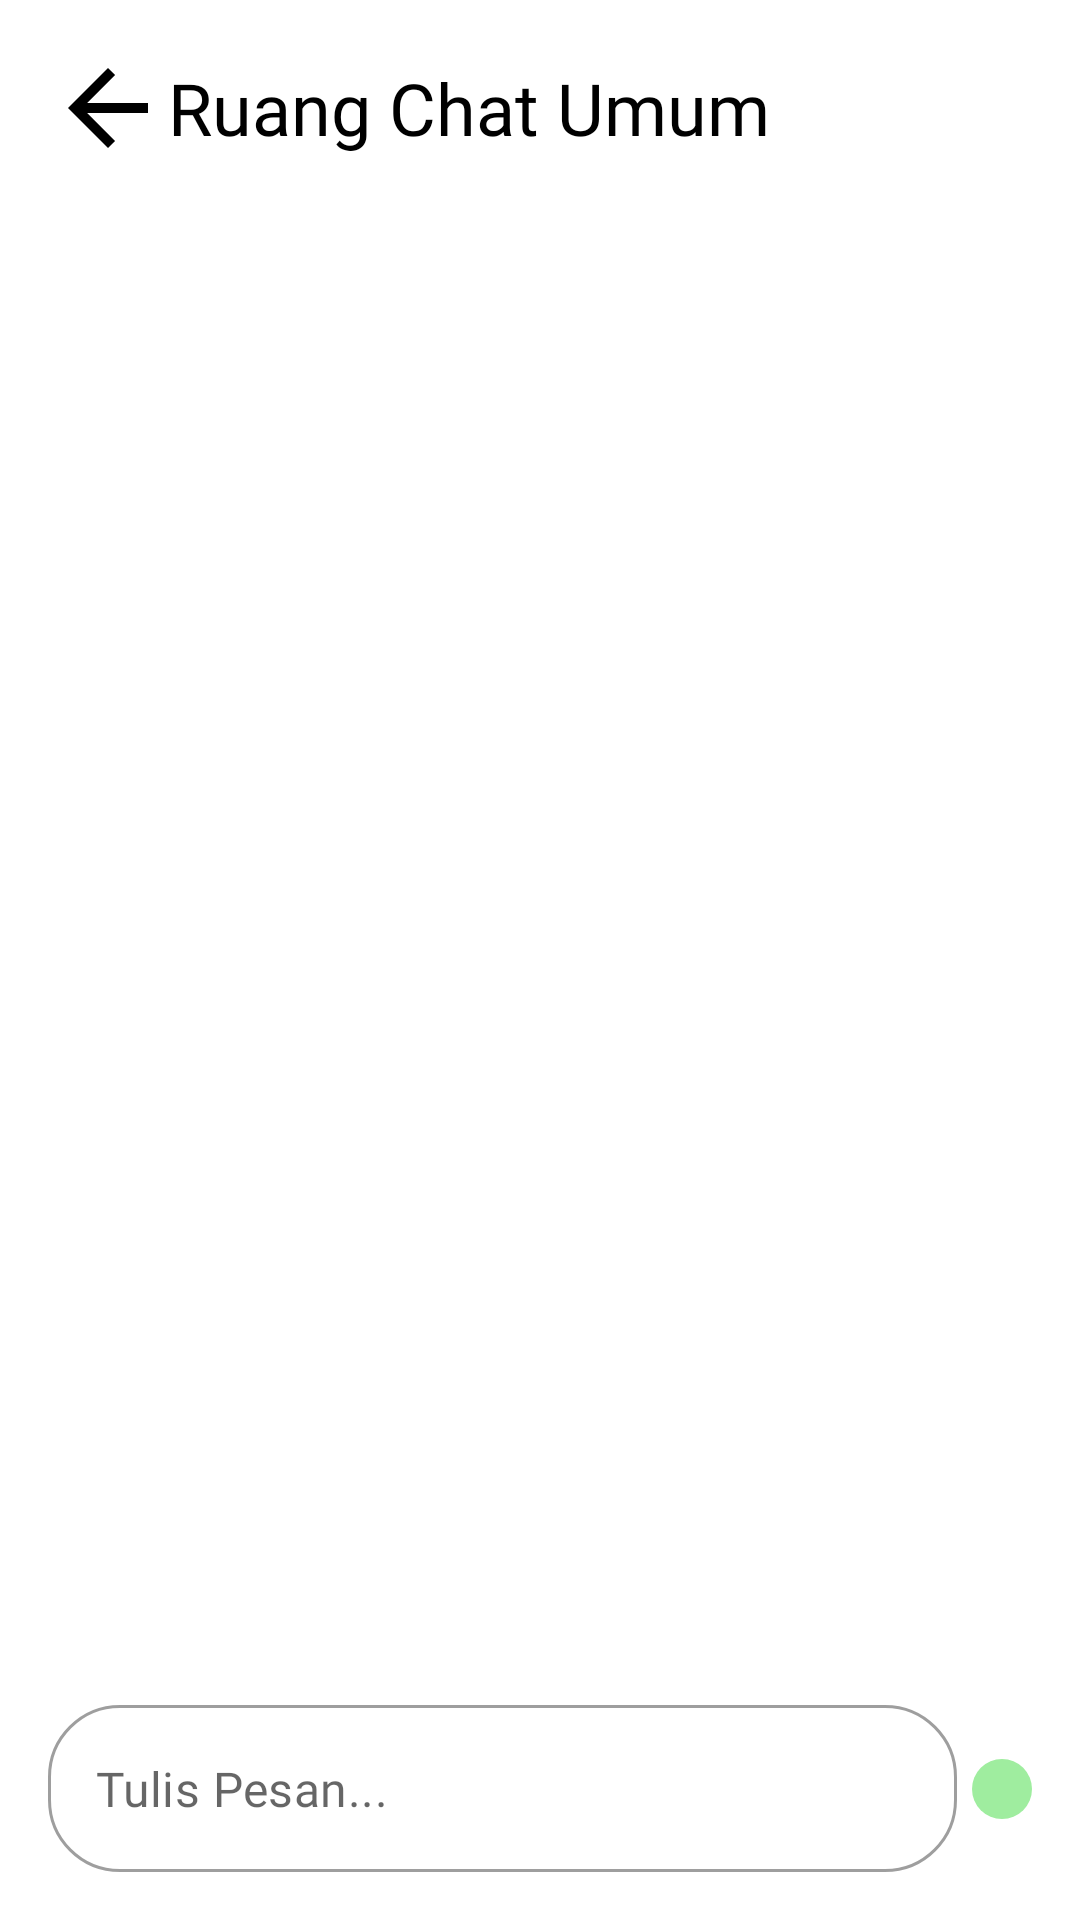

Produce the Android XML layout that renders to this screen, including the resource entries it uses.
<!-- AndroidManifest.xml: application theme Theme.Zero.NoActionBar -->
<!-- res/layout/activity_chat.xml -->
<?xml version="1.0" encoding="utf-8"?>
<androidx.constraintlayout.widget.ConstraintLayout xmlns:android="http://schemas.android.com/apk/res/android"
    xmlns:app="http://schemas.android.com/apk/res-auto"
    xmlns:tools="http://schemas.android.com/tools"
    android:layout_width="match_parent"
    android:layout_height="match_parent"
    android:animateLayoutChanges="true"
    android:background="@color/fragment_window_color"
    android:padding="16dp">

    <LinearLayout
        android:id="@+id/top_public_container"
        android:layout_width="match_parent"
        android:layout_height="wrap_content"
        android:orientation="horizontal"
        app:layout_constraintTop_toTopOf="parent"
        app:layout_constraintEnd_toEndOf="parent"
        app:layout_constraintStart_toStartOf="parent">

        <ImageView
            android:id="@+id/btn_private_back"
            android:layout_width="40dp"
            android:layout_height="40dp"
            android:src="@drawable/ic_arrow_back_24"
            android:layout_gravity="center"
            />

        <TextView
            android:id="@+id/username_target"
            android:layout_width="wrap_content"
            android:layout_height="wrap_content"
            android:text="@string/public_chatroom"
            android:layout_gravity="center"
            android:textSize="24sp"
            android:fontFamily="@font/jktsans_bold"
            android:textColor="@color/textPrimary"
            />

    </LinearLayout>

    <androidx.recyclerview.widget.RecyclerView
        android:id="@+id/chat_recycler_view"
        android:layout_width="match_parent"
        android:layout_height="0dp"
        android:layout_marginTop="18dp"
        app:layoutManager="androidx.recyclerview.widget.LinearLayoutManager"
        app:layout_constraintBottom_toTopOf="@+id/til_message_input"
        app:layout_constraintEnd_toEndOf="parent"
        app:layout_constraintStart_toStartOf="parent"
        app:layout_constraintTop_toBottomOf="@id/top_public_container" />

    <FrameLayout
        android:id="@+id/button_send_message"
        android:layout_width="wrap_content"
        android:layout_height="wrap_content"
        android:background="@drawable/background_chat_send_button"
        app:layout_constraintBottom_toBottomOf="@+id/til_message_input"
        app:layout_constraintEnd_toEndOf="parent"
        app:layout_constraintTop_toTopOf="@+id/til_message_input">

        <androidx.appcompat.widget.AppCompatImageView
            android:layout_width="wrap_content"
            android:layout_height="wrap_content"
            android:padding="10dp"
            android:src="@drawable/ic_baseline_send_24" />

    </FrameLayout>

    <com.google.android.material.textfield.TextInputLayout
        android:id="@+id/til_message_input"
        style="@style/Widget.MaterialComponents.TextInputLayout.OutlinedBox"
        android:layout_width="0dp"
        android:layout_height="wrap_content"
        android:layout_marginEnd="5dp"
        app:hintEnabled="false"
        app:boxCornerRadiusTopEnd="24dp"
        app:boxCornerRadiusTopStart="24dp"
        app:boxCornerRadiusBottomEnd="24dp"
        app:boxCornerRadiusBottomStart="24dp"

        app:layout_constraintBottom_toBottomOf="parent"
        app:layout_constraintEnd_toStartOf="@id/button_send_message"
        app:layout_constraintStart_toStartOf="parent">

        <com.google.android.material.textfield.TextInputEditText
            android:id="@+id/text_message_input"
            android:layout_width="match_parent"
            android:layout_height="match_parent"
            android:fontFamily="@font/jktsans_regular"
            android:textColor="@color/textPrimary"
            android:hint="Tulis Pesan..."/>

    </com.google.android.material.textfield.TextInputLayout>

</androidx.constraintlayout.widget.ConstraintLayout>
<!-- resources referenced by this layout -->
<resources>
  <color name="fragment_window_color">@color/white</color>
  <color name="textPrimary">#000000</color>
  <!-- drawable background_chat_send_button (drawable) -->
  <?xml version="1.0" encoding="utf-8"?>
  <shape xmlns:android="http://schemas.android.com/apk/res/android"
      android:shape="rectangle">
      <corners android:radius="24dp"/>
      <solid android:color="#9FED9F"/>
  </shape>
  <!-- drawable ic_arrow_back_24 (drawable) -->
  <vector android:autoMirrored="true" android:height="24dp"
      android:tint="@color/textPrimary" android:viewportHeight="24"
      android:viewportWidth="24" android:width="24dp" xmlns:android="http://schemas.android.com/apk/res/android">
      <path android:fillColor="@color/textPrimary" android:pathData="M20,11H7.83l5.59,-5.59L12,4l-8,8 8,8 1.41,-1.41L7.83,13H20v-2z"/>
  </vector>
  <string name="public_chatroom">Ruang Chat Umum</string>
  <style name="Theme.Zero.NoActionBar">
          <item name="windowActionBar">false</item>
          <item name="windowNoTitle">true</item>
      </style>
  <color name="white">#FFFFFFFF</color>
</resources>
